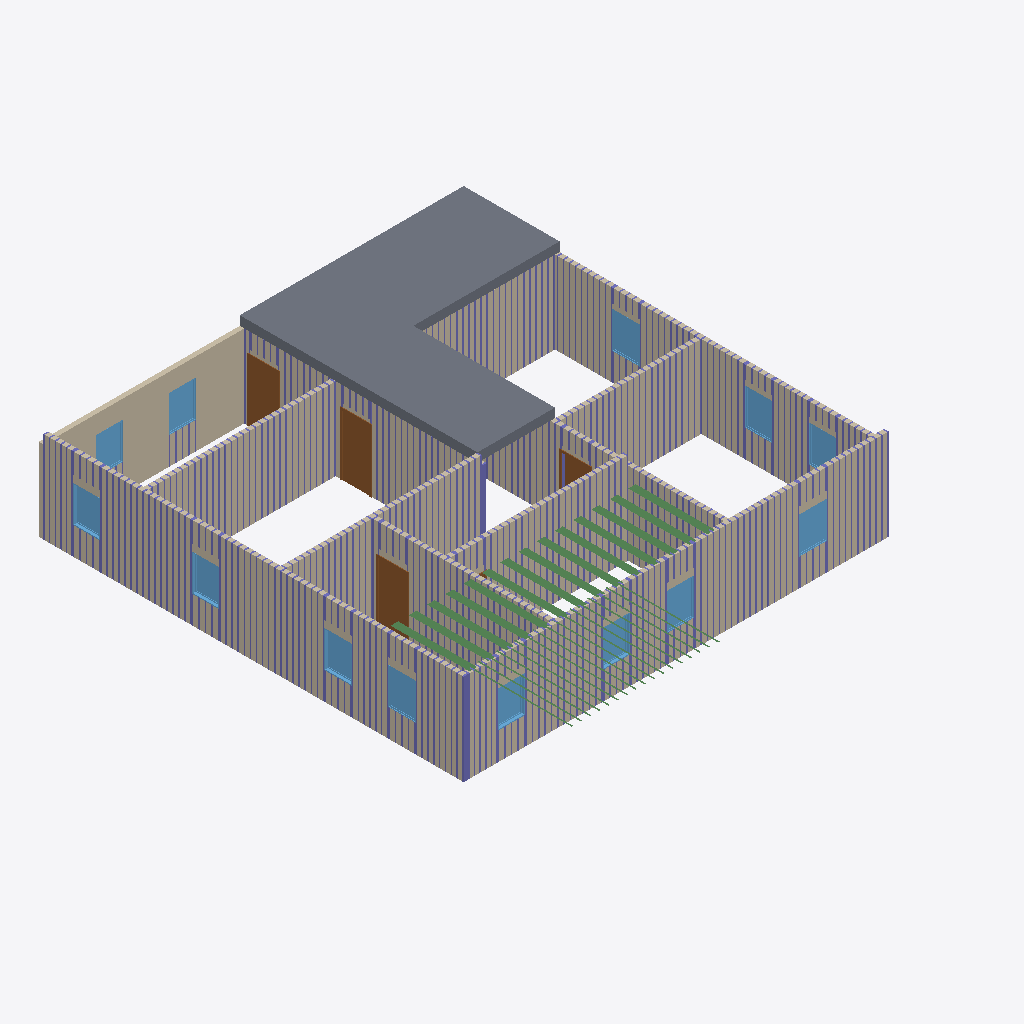
Isometric view of an IFC building model (IFC-SPF (STEP), schema IFC4, length unit foot), seen from the south-west, elements coloured by IFC class: 338 columns (violet), 31 beams (green), 13 windows (light blue), 12 walls (beige), 4 doors (brown), 2 slabs (grey).
Extent 14.2 m × 17.4 m × 3.0 m (x, y, z). Storeys (2): Level 1 at 0.00 m; Level 2 at 3.05 m. Elements (944): 876 IfcColumnStandardCase, 31 IfcBeamStandardCase, 15 IfcWindow, 12 IfcWall, 8 IfcDoor, 2 IfcSlab.

HEADER;
FILE_DESCRIPTION((''),'2;1');
FILE_NAME('','2018-06-18T14:49:44',(''),(''),'Xbim File Processor version 4.0.0.0','Xbim version 4.0.0.0','');
FILE_SCHEMA(('IFC4'));
ENDSEC;
DATA;
#115=IFCPROJECT('2wcrS3D7f1IOJ_bGyDhXqs',#42,'Project Number',$,$,'Project Name','Project Status',(#106),#101);
#2042=IFCSITE('2wcrS3D7f1IOJ_bGyDhXqq',#42,'Default',$,'',#2041,$,$,.ELEMENT.,$,$,$,$,$);
#130=IFCBUILDING('2wcrS3D7f1IOJ_bGyDhXqt',#42,'',$,$,#33,$,'',.ELEMENT.,$,$,$);
#143=IFCBUILDINGSTOREY('2wcrS3D7f1IOJ_bG$oKUBO',#42,'Level 1',$,$,#141,$,'Level 1',.ELEMENT.,0.0);
#149=IFCBUILDINGSTOREY('2wcrS3D7f1IOJ_bG$oKSGS',#42,'Level 2',$,$,#148,$,'Level 2',.ELEMENT.,9.99999999999844);
#353=IFCWALL('3_Sukep2PAyuAfpSk3qHL5',#42,'Basic Wall:Generic - 6":307748',$,'Basic Wall:Generic - 6":219',#331,#349,'307748',.NOTDEFINED.);
#395=IFCWALL('3_Sukep2PAyuAfpSk3qHL4',#42,'Basic Wall:Generic - 6":307749',$,'Basic Wall:Generic - 6":219',#373,#391,'307749',.NOTDEFINED.);
#1418=IFCSLAB('3_Sukep2PAyuAfpSk3qH06',#42,'Floor:Generic - 12":309095',$,'Floor:Generic - 12"',#1388,#1414,'309095',.FLOOR.);
#891=IFCSLAB('3_Sukep2PAyuAfpSk3qHC1',#42,'Floor:Generic - 12":308320',$,'Floor:Generic - 12"',#854,#887,'308320',.FLOOR.);
#456=IFCWALL('3_Sukep2PAyuAfpSk3qHL7',#42,'Basic Wall:Generic - 6":307750',$,'Basic Wall:Generic - 6":219',#413,#452,'307750',.NOTDEFINED.);
#247=IFCWALL('3_Sukep2PAyuAfpSk3qHL2',#42,'Basic Wall:Generic - 6":307747',$,'Basic Wall:Generic - 6":219',#171,#241,'307747',.NOTDEFINED.);
#496=IFCWALL('3_Sukep2PAyuAfpSk3qHLR',#42,'Basic Wall:Generic - 6":307770',$,'Basic Wall:Generic - 6":219',#474,#492,'307770',.NOTDEFINED.);
#576=IFCWALL('3_Sukep2PAyuAfpSk3qHKZ',#42,'Basic Wall:Generic - 6":307778',$,'Basic Wall:Generic - 6":219',#554,#572,'307778',.NOTDEFINED.);
#536=IFCWALL('3_Sukep2PAyuAfpSk3qHLV',#42,'Basic Wall:Generic - 6":307774',$,'Basic Wall:Generic - 6":219',#514,#532,'307774',.NOTDEFINED.);
#778=IFCWALL('3_Sukep2PAyuAfpSk3qHHZ',#42,'Basic Wall:Generic - 6":307970',$,'Basic Wall:Generic - 6":219',#756,#774,'307970',.NOTDEFINED.);
#637=IFCWALL('3_Sukep2PAyuAfpSk3qHKd',#42,'Basic Wall:Generic - 6":307782',$,'Basic Wall:Generic - 6":219',#594,#633,'307782',.NOTDEFINED.);
#738=IFCWALL('3_Sukep2PAyuAfpSk3qHKl',#42,'Basic Wall:Generic - 6":307790',$,'Basic Wall:Generic - 6":219',#716,#734,'307790',.NOTDEFINED.);
#698=IFCWALL('3_Sukep2PAyuAfpSk3qHKh',#42,'Basic Wall:Generic - 6":307786',$,'Basic Wall:Generic - 6":219',#655,#694,'307786',.NOTDEFINED.);
#835=IFCWALL('3_Sukep2PAyuAfpSk3qHDD',#42,'Basic Wall:Generic - 6":308268',$,'Basic Wall:Generic - 6":219',#796,#831,'308268',.NOTDEFINED.);
#1245=IFCDOOR('3_Sukep2PAyuAfpSk3qH6f',#42,'Single-Flush:36" x 80":308936',$,'36" x 80"',#2980,#1238,'308936',6.66666666666667,3.0,.DOOR.,.SINGLE_SWING_RIGHT.,$);
#1305=IFCDOOR('3_Sukep2PAyuAfpSk3qH1f',#42,'Single-Flush:36" x 80":309000',$,'36" x 80"',#3009,#1298,'309000',6.66666666666667,3.0,.DOOR.,.SINGLE_SWING_RIGHT.,$);
#1097=IFCDOOR('3_Sukep2PAyuAfpSk3qHBS',#42,'Single-Flush:36" x 80":308669',$,'36" x 80"',#2953,#1090,'308669',6.66666666666667,3.0,.DOOR.,.SINGLE_SWING_RIGHT.,$);
#1750=IFCWINDOW('3$Q2wRmTf5cvthbJnZJaa$',#42,'Fixed:36" x 48":309559',$,'36" x 48"',#2758,#1743,'309559',4.0,3.0,.WINDOW.,.NOTDEFINED.,$);
#2020=IFCWINDOW('3$Q2wRmTf5cvthbJnZJaed',#42,'Fixed:36" x 48":309807',$,'36" x 48"',#2592,#2013,'309807',4.0,3.0,.WINDOW.,.NOTDEFINED.,$);
#1870=IFCWINDOW('3$Q2wRmTf5cvthbJnZJacH',#42,'Fixed:36" x 48":309657',$,'36" x 48"',#2621,#1863,'309657',4.0,3.0,.WINDOW.,.NOTDEFINED.,$);
#1990=IFCWINDOW('3$Q2wRmTf5cvthbJnZJae5',#42,'Fixed:36" x 48":309773',$,'36" x 48"',#2565,#1983,'309773',4.0,3.0,.WINDOW.,.NOTDEFINED.,$);
#1597=IFCWINDOW('3$Q2wRmTf5cvthbJnZJaYH',#42,'Fixed:36" x 48":309401',$,'36" x 48"',#2428,#1590,'309401',4.0,3.0,.WINDOW.,.NOTDEFINED.,$);
#1720=IFCWINDOW('3$Q2wRmTf5cvthbJnZJaai',#42,'Fixed:36" x 48":309540',$,'36" x 48"',#2511,#1713,'309540',4.0,3.0,.WINDOW.,.NOTDEFINED.,$);
#1810=IFCWINDOW('3$Q2wRmTf5cvthbJnZJabU',#42,'Fixed:36" x 48":309590',$,'36" x 48"',#2785,#1803,'309590',4.0,3.0,.WINDOW.,.NOTDEFINED.,$);
#1780=IFCWINDOW('3$Q2wRmTf5cvthbJnZJab0',#42,'Fixed:36" x 48":309576',$,'36" x 48"',#2538,#1773,'309576',4.0,3.0,.WINDOW.,.NOTDEFINED.,$);
#1930=IFCWINDOW('3$Q2wRmTf5cvthbJnZJad2',#42,'Fixed:36" x 48":309706',$,'36" x 48"',#2675,#1923,'309706',4.0,3.0,.WINDOW.,.NOTDEFINED.,$);
#1960=IFCWINDOW('3$Q2wRmTf5cvthbJnZJadm',#42,'Fixed:36" x 48":309752',$,'36" x 48"',#2702,#1953,'309752',4.0,3.0,.WINDOW.,.NOTDEFINED.,$);
#1630=IFCWINDOW('3$Q2wRmTf5cvthbJnZJaZG',#42,'Fixed:36" x 48":309464',$,'36" x 48"',#2455,#1623,'309464',4.0,3.0,.WINDOW.,.NOTDEFINED.,$);
#1900=IFCWINDOW('3$Q2wRmTf5cvthbJnZJacc',#42,'Fixed:36" x 48":309678',$,'36" x 48"',#2648,#1893,'309678',4.0,3.0,.WINDOW.,.NOTDEFINED.,$);
#1840=IFCWINDOW('3$Q2wRmTf5cvthbJnZJabd',#42,'Fixed:36" x 48":309615',$,'36" x 48"',#2812,#1833,'309615',4.0,3.0,.WINDOW.,.NOTDEFINED.,$);
#23637=IFCBEAMSTANDARDCASE('1PFtgPa05DUwTyKS9gGuY4',#8624,$,$,'Slab-Joist',#23638,#23653,$,.JOIST.);
#23679=IFCBEAMSTANDARDCASE('18prFIYhXD5QxkfZJJiFRT',#8624,$,$,'Slab-Joist',#23680,#23695,$,.JOIST.);
#23448=IFCBEAMSTANDARDCASE('3Eb$LfeGbFQvrFojqNtg7b',#8624,$,$,'Slab-Joist',#23449,#23464,$,.JOIST.);
#23427=IFCBEAMSTANDARDCASE('1FSpeVOwrE19VSCuu2GSRH',#8624,$,$,'Slab-Joist',#23428,#23443,$,.JOIST.);
#23616=IFCBEAMSTANDARDCASE('2MbJkLhtT13fVWeNVxeRnU',#8624,$,$,'Slab-Joist',#23617,#23632,$,.JOIST.);
#23595=IFCBEAMSTANDARDCASE('3zwZr7A450CeS4Hq54LUa8',#8624,$,$,'Slab-Joist',#23596,#23611,$,.JOIST.);
#23406=IFCBEAMSTANDARDCASE('1D2zxV5lfC3R3CsGx8dzma',#8624,$,$,'Slab-Joist',#23407,#23422,$,.JOIST.);
#23469=IFCBEAMSTANDARDCASE('1kaz1gfBf8zuBux9$rSd3k',#8624,$,$,'Slab-Joist',#23470,#23485,$,.JOIST.);
#23532=IFCBEAMSTANDARDCASE('1pgvKRjknAbwJxiST15Ref',#8624,$,$,'Slab-Joist',#23533,#23548,$,.JOIST.);
#23574=IFCBEAMSTANDARDCASE('0h0TCbXRv7bBitpRu7x9VV',#8624,$,$,'Slab-Joist',#23575,#23590,$,.JOIST.);
#23658=IFCBEAMSTANDARDCASE('2jZI1t12PCTO_f3LlnqXnZ',#8624,$,$,'Slab-Joist',#23659,#23674,$,.JOIST.);
#23553=IFCBEAMSTANDARDCASE('2x6P$i0r548hcfY7OtcjN_',#8624,$,$,'Slab-Joist',#23554,#23569,$,.JOIST.);
#23511=IFCBEAMSTANDARDCASE('17IaPYbb56pvocQbr6V1Nm',#8624,$,$,'Slab-Joist',#23512,#23527,$,.JOIST.);
#23490=IFCBEAMSTANDARDCASE('3FEahDea1BuhTjajDjUb5c',#8624,$,$,'Slab-Joist',#23491,#23506,$,.JOIST.);
#1365=IFCDOOR('3_Sukep2PAyuAfpSk3qH0W',#42,'Single-Flush:36" x 80":309057',$,'36" x 80"',#2924,#1358,'309057',6.66666666666667,3.0,.DOOR.,.SINGLE_SWING_LEFT.,$);
#11274=IFCCOLUMNSTANDARDCASE('3Oszw8eyj8mgpgAucCN5SV',#8624,$,$,$,#11276,#11286,$,.COLUMN.);
#21610=IFCCOLUMNSTANDARDCASE('2z6RPcRHn4HA_zDD0xtEND',#8624,$,$,$,#21612,#21622,$,.COLUMN.);
#14100=IFCCOLUMNSTANDARDCASE('1Lf0ZB4mb44x7Ef4a$wv3e',#8624,$,$,$,#14102,#14112,$,.COLUMN.);
#11625=IFCCOLUMNSTANDARDCASE('12g2EyrBfA6BPiZ8eubzY5',#8624,$,$,$,#11627,#11637,$,.COLUMN.);
#11638=IFCCOLUMNSTANDARDCASE('3b6e61zWDEA8a96PS3_6wZ',#8624,$,$,$,#11640,#11650,$,.COLUMN.);
#11664=IFCCOLUMNSTANDARDCASE('1r__XJbyT7fx1qyuNttTx8',#8624,$,$,$,#11666,#11676,$,.COLUMN.);
#11742=IFCCOLUMNSTANDARDCASE('0w8LCijoH5ZeZimEaDPmel',#8624,$,$,$,#11744,#11754,$,.COLUMN.);
#11755=IFCCOLUMNSTANDARDCASE('0xBTW0W6D3gAPWt2bNRqPU',#8624,$,$,$,#11757,#11767,$,.COLUMN.);
#11807=IFCCOLUMNSTANDARDCASE('1E31CDgxL4xQ6mxRb1m9kR',#8624,$,$,$,#11809,#11819,$,.COLUMN.);
#11885=IFCCOLUMNSTANDARDCASE('23cNAnRfbAwwZMVJUHLc53',#8624,$,$,$,#11887,#11897,$,.COLUMN.);
#11898=IFCCOLUMNSTANDARDCASE('37$Wqt9Pb2MRB17cp0k$kg',#8624,$,$,$,#11900,#11910,$,.COLUMN.);
#13840=IFCCOLUMNSTANDARDCASE('0CHjyCwvX3FvcTKfS3XZe4',#8624,$,$,$,#13842,#13852,$,.COLUMN.);
#13866=IFCCOLUMNSTANDARDCASE('3GDxsiFZ58aALZKeiczFBQ',#8624,$,$,$,#13868,#13878,$,.COLUMN.);
#14113=IFCCOLUMNSTANDARDCASE('2ZGWUfXS55EQs9EURLOUSU',#8624,$,$,$,#14115,#14125,$,.COLUMN.);
#14126=IFCCOLUMNSTANDARDCASE('0bchrtKNf6gw8ejree3HPy',#8624,$,$,$,#14128,#14138,$,.COLUMN.);
#11287=IFCCOLUMNSTANDARDCASE('0_kKcoeBvBRR0vc1s_$Mvl',#8624,$,$,$,#11289,#11299,$,.COLUMN.);
#11339=IFCCOLUMNSTANDARDCASE('3wg5aitNn5A9yR$c7CwogB',#8624,$,$,$,#11341,#11351,$,.COLUMN.);
#11352=IFCCOLUMNSTANDARDCASE('03WN9DWCzBm9s8uwuhw3aY',#8624,$,$,$,#11354,#11364,$,.COLUMN.);
#11391=IFCCOLUMNSTANDARDCASE('1m1acCrgbDde_9Ow2Dabzg',#8624,$,$,$,#11393,#11403,$,.COLUMN.);
#11495=IFCCOLUMNSTANDARDCASE('2RwN9aIo97BOwXIr27L7rC',#8624,$,$,$,#11497,#11507,$,.COLUMN.);
#11508=IFCCOLUMNSTANDARDCASE('3tUNqEopXDbQypiSA7IetP',#8624,$,$,$,#11510,#11520,$,.COLUMN.);
#11521=IFCCOLUMNSTANDARDCASE('18pDE4Pr938epN33UqPHka',#8624,$,$,$,#11523,#11533,$,.COLUMN.);
#11599=IFCCOLUMNSTANDARDCASE('2kbChkhQ11dxChPtnc987r',#8624,$,$,$,#11601,#11611,$,.COLUMN.);
#11612=IFCCOLUMNSTANDARDCASE('2wFCEVOo51uvr63Z46X2vM',#8624,$,$,$,#11614,#11624,$,.COLUMN.);
#11651=IFCCOLUMNSTANDARDCASE('06GvWDBMv1cvlasN7Un6oF',#8624,$,$,$,#11653,#11663,$,.COLUMN.);
#11768=IFCCOLUMNSTANDARDCASE('39RLXY6XnDWuZbVlW_0njv',#8624,$,$,$,#11770,#11780,$,.COLUMN.);
#11781=IFCCOLUMNSTANDARDCASE('2Y3$OsOwb6$A7JiIsjDv$r',#8624,$,$,$,#11783,#11793,$,.COLUMN.);
#11820=IFCCOLUMNSTANDARDCASE('3OiP$Gjxz4lP5rPzbFb1AU',#8624,$,$,$,#11822,#11832,$,.COLUMN.);
#11833=IFCCOLUMNSTANDARDCASE('0gxAwbXML6fBIDPOkwGZib',#8624,$,$,$,#11835,#11845,$,.COLUMN.);
#11859=IFCCOLUMNSTANDARDCASE('0$1qYornn4EQEr$ZXkKO7$',#8624,$,$,$,#11861,#11871,$,.COLUMN.);
#11872=IFCCOLUMNSTANDARDCASE('071OlGsUT7QgU3_7yW0jFr',#8624,$,$,$,#11874,#11884,$,.COLUMN.);
#11911=IFCCOLUMNSTANDARDCASE('0Carj86YTD8v3xPdOk_PSP',#8624,$,$,$,#11913,#11923,$,.COLUMN.);
#11924=IFCCOLUMNSTANDARDCASE('0ZIoBZX$D8QAOC7HMVrdC4',#8624,$,$,$,#11926,#11936,$,.COLUMN.);
#11937=IFCCOLUMNSTANDARDCASE('0nrHDImqj028Wt5_2T_sDS',#8624,$,$,$,#11939,#11949,$,.COLUMN.);
#11950=IFCCOLUMNSTANDARDCASE('3QnbnnyJzBnwJvE4h_aBx7',#8624,$,$,$,#11952,#11962,$,.COLUMN.);
#11976=IFCCOLUMNSTANDARDCASE('1ow$NMElz7wRXIAMHZWGz$',#8624,$,$,$,#11978,#11988,$,.COLUMN.);
#13827=IFCCOLUMNSTANDARDCASE('2WliSaVn13nhunWEPBFEO8',#8624,$,$,$,#13829,#13839,$,.COLUMN.);
#13853=IFCCOLUMNSTANDARDCASE('2bP6dz_85EUOaftPeH1qbr',#8624,$,$,$,#13855,#13865,$,.COLUMN.);
#13879=IFCCOLUMNSTANDARDCASE('3Io0slsdLAORgYeKydksZR',#8624,$,$,$,#13881,#13891,$,.COLUMN.);
#14022=IFCCOLUMNSTANDARDCASE('3rUpejSy97ROeMhYsEvovj',#8624,$,$,$,#14024,#14034,$,.COLUMN.);
#14139=IFCCOLUMNSTANDARDCASE('2TABlefrbAdOf7e8hgYDfz',#8624,$,$,$,#14141,#14151,$,.COLUMN.);
#14152=IFCCOLUMNSTANDARDCASE('2V5hIktYvC2O5sYUj2Crcy',#8624,$,$,$,#14154,#14164,$,.COLUMN.);
#11365=IFCCOLUMNSTANDARDCASE('2yZ_$TZzX8z8afwr7v60LO',#8624,$,$,$,#11367,#11377,$,.COLUMN.);
#11417=IFCCOLUMNSTANDARDCASE('18il$QkGL9ku_i05ei2vvh',#8624,$,$,$,#11419,#11429,$,.COLUMN.);
#11456=IFCCOLUMNSTANDARDCASE('1k9u1_M9z7ghtc8P_6SGNN',#8624,$,$,$,#11458,#11468,$,.COLUMN.);
#11794=IFCCOLUMNSTANDARDCASE('3mGPgDVLT0bAEYC$zfDyQl',#8624,$,$,$,#11796,#11806,$,.COLUMN.);
#11846=IFCCOLUMNSTANDARDCASE('1BfXt7gff6RAW4Iff0nj5m',#8624,$,$,$,#11848,#11858,$,.COLUMN.);
#11963=IFCCOLUMNSTANDARDCASE('1oo9fAMAXDihJtJqCTDhLi',#8624,$,$,$,#11965,#11975,$,.COLUMN.);
#11989=IFCCOLUMNSTANDARDCASE('3vU0_FZw92CR8nXfrF$wab',#8624,$,$,$,#11991,#12001,$,.COLUMN.);
#13814=IFCCOLUMNSTANDARDCASE('2plb2iY8bEAOom4KRqDYb$',#8624,$,$,$,#13816,#13826,$,.COLUMN.);
#14165=IFCCOLUMNSTANDARDCASE('2jVTUtpjr1rQukglVqP9iZ',#8624,$,$,$,#14167,#14177,$,.COLUMN.);
#13996=IFCCOLUMNSTANDARDCASE('2png9N6Kn9QAwbcjtoS11a',#8624,$,$,$,#13998,#14008,$,.COLUMN.);
#14243=IFCCOLUMNSTANDARDCASE('2QvVzerxn0eBrLVFfeWg1p',#8624,$,$,$,#14245,#14255,$,.COLUMN.);
#13983=IFCCOLUMNSTANDARDCASE('1orUS0wd99YwtS5e$xcqvI',#8624,$,$,$,#13985,#13995,$,.COLUMN.);
#14256=IFCCOLUMNSTANDARDCASE('0_JZUyc2HFG8nv8GPvqRYq',#8624,$,$,$,#14258,#14268,$,.COLUMN.);
#13957=IFCCOLUMNSTANDARDCASE('0vLbJHDKDBQ8jrcfy3B_$8',#8624,$,$,$,#13959,#13969,$,.COLUMN.);
#21950=IFCCOLUMNSTANDARDCASE('1SdNqHz_LFqh52PdBPceCh',#8624,$,$,$,#21952,#21962,$,.COLUMN.);
#18964=IFCCOLUMNSTANDARDCASE('0NHViIHs1CE8HCO599qKWp',#8624,$,$,$,#18966,#18976,$,.COLUMN.);
#14269=IFCCOLUMNSTANDARDCASE('1Nqq7cHK140wq7s7JMFDgS',#8624,$,$,$,#14271,#14281,$,.COLUMN.);
#16965=IFCCOLUMNSTANDARDCASE('2JRdTsEYH71w2xfVBNIFhb',#8624,$,$,$,#16967,#16977,$,.COLUMN.);
#18951=IFCCOLUMNSTANDARDCASE('0q_6FI$3bFegvwULe8QrAE',#8624,$,$,$,#18953,#18963,$,.COLUMN.);
#19042=IFCCOLUMNSTANDARDCASE('0b5Ch8Oq5BDxACwNzdkRP1',#8624,$,$,$,#19044,#19054,$,.COLUMN.);
#19055=IFCCOLUMNSTANDARDCASE('3jT6oqUEH4le4G2MRgjTUC',#8624,$,$,$,#19057,#19067,$,.COLUMN.);
#14516=IFCCOLUMNSTANDARDCASE('0EHbmX6dfCQR5h_pFW7po3',#8624,$,$,$,#14518,#14528,$,.COLUMN.);
#16952=IFCCOLUMNSTANDARDCASE('1eyMkPmev83eoElBC4Mwb2',#8624,$,$,$,#16954,#16964,$,.COLUMN.);
#18925=IFCCOLUMNSTANDARDCASE('1g8Y1O7AL4duXsdf3kxcF4',#8624,$,$,$,#18927,#18937,$,.COLUMN.);
#18938=IFCCOLUMNSTANDARDCASE('1oPIuIEHT6evD3v_bSdCzJ',#8624,$,$,$,#18940,#18950,$,.COLUMN.);
#19068=IFCCOLUMNSTANDARDCASE('1ftHvSH1XDgBCcmQJCJk4X',#8624,$,$,$,#19070,#19080,$,.COLUMN.);
#22584=IFCCOLUMNSTANDARDCASE('2cVBMSOyn9iB9fORRHLZIh',#8624,$,$,$,#22586,#22596,$,.COLUMN.);
#22597=IFCCOLUMNSTANDARDCASE('0ijsbwORL6sOKawzCbznOf',#8624,$,$,$,#22599,#22609,$,.COLUMN.);
#22610=IFCCOLUMNSTANDARDCASE('3cev7KFYT62v1sFEw2aSM$',#8624,$,$,$,#22612,#22622,$,.COLUMN.);
#22623=IFCCOLUMNSTANDARDCASE('2RUXnizCP9PQHwfm5q$YMB',#8624,$,$,$,#22625,#22635,$,.COLUMN.);
#22649=IFCCOLUMNSTANDARDCASE('16wt$Va6P6ovTIIuCmrgEb',#8624,$,$,$,#22651,#22661,$,.COLUMN.);
#16939=IFCCOLUMNSTANDARDCASE('31oHiCEBfA3OiSA1ikNiwx',#8624,$,$,$,#16941,#16951,$,.COLUMN.);
#18912=IFCCOLUMNSTANDARDCASE('2kwFqrGvX6KOEE6cYoZVwX',#8624,$,$,$,#18914,#18924,$,.COLUMN.);
#22636=IFCCOLUMNSTANDARDCASE('33I7uTttTD6flw8dh162uf',#8624,$,$,$,#22638,#22648,$,.COLUMN.);
#14477=IFCCOLUMNSTANDARDCASE('2elb7vuRn5VOyJ8CoNF_70',#8624,$,$,$,#14479,#14489,$,.COLUMN.);
#14490=IFCCOLUMNSTANDARDCASE('3nJl0NfSv5ZuDErBZo$iE4',#8624,$,$,$,#14492,#14502,$,.COLUMN.);
#14321=IFCCOLUMNSTANDARDCASE('2A81OI$GfEuuv2byT6cGwd',#8624,$,$,$,#14323,#14333,$,.COLUMN.);
#21350=IFCCOLUMNSTANDARDCASE('1fFWoxM4P4b9ZueQlCPZ5d',#8624,$,$,$,#21352,#21362,$,.COLUMN.);
#21389=IFCCOLUMNSTANDARDCASE('1HTd2aFLr8Jv_4Vf_j0$uP',#8624,$,$,$,#21391,#21401,$,.COLUMN.);
#21402=IFCCOLUMNSTANDARDCASE('1ix2IqNW5EDfzLApqBYi8X',#8624,$,$,$,#21404,#21414,$,.COLUMN.);
#22971=IFCCOLUMNSTANDARDCASE('01bAPqZyD0pRF$A7hzMjh1',#8624,$,$,$,#22973,#22983,$,.COLUMN.);
#22997=IFCCOLUMNSTANDARDCASE('3vnYjCqMTAoP7b_bB49vRO',#8624,$,$,$,#22999,#23009,$,.COLUMN.);
#22984=IFCCOLUMNSTANDARDCASE('1vq2jLWUbB3RaXEes8JhRO',#8624,$,$,$,#22986,#22996,$,.COLUMN.);
#23010=IFCCOLUMNSTANDARDCASE('06_a6q29j0NOEVGgwLqvmN',#8624,$,$,$,#23012,#23022,$,.COLUMN.);
#23023=IFCCOLUMNSTANDARDCASE('1nNO5XIif4U8aIOm0ZzoVj',#8624,$,$,$,#23025,#23035,$,.COLUMN.);
#23036=IFCCOLUMNSTANDARDCASE('0e8WjVx5P7KRHrfXJZFUP9',#8624,$,$,$,#23038,#23048,$,.COLUMN.);
#14334=IFCCOLUMNSTANDARDCASE('1sAKaBVqD9cBUDO1BDTfro',#8624,$,$,$,#14336,#14346,$,.COLUMN.);
#14347=IFCCOLUMNSTANDARDCASE('2Aqvv6G593E8gNLcT9FxcH',#8624,$,$,$,#14349,#14359,$,.COLUMN.);
#18834=IFCCOLUMNSTANDARDCASE('28S$nyK0zADBzW6h91xjA3',#8624,$,$,$,#18836,#18846,$,.COLUMN.);
#14399=IFCCOLUMNSTANDARDCASE('3bZtz28XX3CuYDzqoXbr6I',#8624,$,$,$,#14401,#14411,$,.COLUMN.);
#14438=IFCCOLUMNSTANDARDCASE('0Dw$cCspv42OMKknCeTLI3',#8624,$,$,$,#14440,#14450,$,.COLUMN.);
#14360=IFCCOLUMNSTANDARDCASE('3rpPrfRUjBZwrQ$oa_bS7C',#8624,$,$,$,#14362,#14372,$,.COLUMN.);
#14373=IFCCOLUMNSTANDARDCASE('1Kak16GE50zOYsBgqULfbH',#8624,$,$,$,#14375,#14385,$,.COLUMN.);
#14412=IFCCOLUMNSTANDARDCASE('35bzLTmh925AkYzdWk5yZC',#8624,$,$,$,#14414,#14424,$,.COLUMN.);
#21415=IFCCOLUMNSTANDARDCASE('1x8JvDpSz9VxvccpAwB6s5',#8624,$,$,$,#21417,#21427,$,.COLUMN.);
#23112=IFCBEAMSTANDARDCASE('2l7ZTPK8z3kBcVLTBxdskJ',#8624,$,$,'Slab-Joist',#23113,#23128,$,.JOIST.);
#23154=IFCBEAMSTANDARDCASE('00X8FTAY1CxhjfK1S3WltK',#8624,$,$,'Slab-Joist',#23155,#23170,$,.JOIST.);
#23301=IFCBEAMSTANDARDCASE('3PkftftaD8HAl1FCDRzhJT',#8624,$,$,'Slab-Joist',#23302,#23317,$,.JOIST.);
#14451=IFCCOLUMNSTANDARDCASE('1vArlkCmr4gxgu5LHrodlQ',#8624,$,$,$,#14453,#14463,$,.COLUMN.);
#23070=IFCBEAMSTANDARDCASE('1xAcoaY8zEvvFsMbrDQwOg',#8624,$,$,'Slab-Joist',#23071,#23086,$,.JOIST.);
#23217=IFCBEAMSTANDARDCASE('0tIDLt0dPDyB32vXk3azUI',#8624,$,$,'Slab-Joist',#23218,#23233,$,.JOIST.);
#23259=IFCBEAMSTANDARDCASE('3SnNQK_b1F4Bt54ckGE_Uy',#8624,$,$,'Slab-Joist',#23260,#23275,$,.JOIST.);
#23322=IFCBEAMSTANDARDCASE('1Xdrk0BB1E5QkTmjN$OyAI',#8624,$,$,'Slab-Joist',#23323,#23338,$,.JOIST.);
#23364=IFCBEAMSTANDARDCASE('2zWBmFYU95thQJ0t48R5xh',#8624,$,$,'Slab-Joist',#23365,#23380,$,.JOIST.);
#23385=IFCBEAMSTANDARDCASE('2OUD3qmcL8HRgnIQFf1QWi',#8624,$,$,'Slab-Joist',#23386,#23401,$,.JOIST.);
#23280=IFCBEAMSTANDARDCASE('0BWf1OUKHCPwTWVCwEfud2',#8624,$,$,'Slab-Joist',#23281,#23296,$,.JOIST.);
#17017=IFCCOLUMNSTANDARDCASE('0SobOT3RzAXw4rNHQkAm9G',#8624,$,$,$,#17019,#17029,$,.COLUMN.);
#23175=IFCBEAMSTANDARDCASE('2T70pqu7T3mQqumOEMsZXF',#8624,$,$,'Slab-Joist',#23176,#23191,$,.JOIST.);
#23049=IFCBEAMSTANDARDCASE('2y1l64THvFVQOIDbnOaghy',#8624,$,$,'Slab-Joist',#23050,#23065,$,.JOIST.);
#23196=IFCBEAMSTANDARDCASE('1tKB20fW931enmpti2oXsL',#8624,$,$,'Slab-Joist',#23197,#23212,$,.JOIST.);
#22015=IFCCOLUMNSTANDARDCASE('3xHDdvrPn8p92DgbU9ydsj',#8624,$,$,$,#22017,#22027,$,.COLUMN.);
#23343=IFCBEAMSTANDARDCASE('1oAW9HdMX1oefBnCxF2vL5',#8624,$,$,'Slab-Joist',#23344,#23359,$,.JOIST.);
#23091=IFCBEAMSTANDARDCASE('29Fi7ip$j8CuSpORcqnnJv',#8624,$,$,'Slab-Joist',#23092,#23107,$,.JOIST.);
#23133=IFCBEAMSTANDARDCASE('1wc$Mzgeb8PBysaPmy0SBo',#8624,$,$,'Slab-Joist',#23134,#23149,$,.JOIST.);
#23238=IFCBEAMSTANDARDCASE('3pfzkrFeb5YAXFdJV9fBz0',#8624,$,$,'Slab-Joist',#23239,#23254,$,.JOIST.);
#18821=IFCCOLUMNSTANDARDCASE('0X6uybjX18F9y4wJvSqPSr',#8624,$,$,$,#18823,#18833,$,.COLUMN.);
#19769=IFCCOLUMNSTANDARDCASE('0vmDowCDX3shGBi3xZ5ayS',#8624,$,$,$,#19771,#19781,$,.COLUMN.);
#19847=IFCCOLUMNSTANDARDCASE('04o0YBLcb8mfDUOdW2dUu4',#8624,$,$,$,#19849,#19859,$,.COLUMN.);
#19886=IFCCOLUMNSTANDARDCASE('0gKG4DK1jACvbwF33tgmZN',#8624,$,$,$,#19888,#19898,$,.COLUMN.);
#17030=IFCCOLUMNSTANDARDCASE('01G2fxh75BWxtTqE1ckA62',#8624,$,$,$,#17032,#17042,$,.COLUMN.);
#19481=IFCCOLUMNSTANDARDCASE('3CZ3mtwQXF4BnqaEkfFSZe',#8624,$,$,$,#19483,#19493,$,.COLUMN.);
#19494=IFCCOLUMNSTANDARDCASE('21tA52jaXCXxA7Sh1piSGZ',#8624,$,$,$,#19496,#19506,$,.COLUMN.);
#19507=IFCCOLUMNSTANDARDCASE('0kx$PsInLEUuA2dp2Ss5iR',#8624,$,$,$,#19509,#19519,$,.COLUMN.);
#19520=IFCCOLUMNSTANDARDCASE('1NNBVaSUT1HuHRR5MkLzii',#8624,$,$,$,#19522,#19532,$,.COLUMN.);
#19260=IFCCOLUMNSTANDARDCASE('2pqJIS_sPBnhgf_8Tme_hu',#8624,$,$,$,#19262,#19272,$,.COLUMN.);
#19533=IFCCOLUMNSTANDARDCASE('3rZZKsbgLCN9gRhPqX5zsF',#8624,$,$,$,#19535,#19545,$,.COLUMN.);
#22028=IFCCOLUMNSTANDARDCASE('3q5Y3icAjDzgQdKHD$_j8l',#8624,$,$,$,#22030,#22040,$,.COLUMN.);
#19782=IFCCOLUMNSTANDARDCASE('2S1rWgMlv8ORKn4zEEBTSC',#8624,$,$,$,#19784,#19794,$,.COLUMN.);
#18808=IFCCOLUMNSTANDARDCASE('1y8e_$RrD7yvqEq7BO8zXM',#8624,$,$,$,#18810,#18820,$,.COLUMN.);
#19821=IFCCOLUMNSTANDARDCASE('2Q5vFvxwD4LAFTNI1f5dwI',#8624,$,$,$,#19823,#19833,$,.COLUMN.);
#19899=IFCCOLUMNSTANDARDCASE('2voGgcIJzDSOub1m2r3et6',#8624,$,$,$,#19901,#19911,$,.COLUMN.);
#19912=IFCCOLUMNSTANDARDCASE('0Hf$$AuU10nBua6WXBk4cP',#8624,$,$,$,#19914,#19924,$,.COLUMN.);
#19834=IFCCOLUMNSTANDARDCASE('13OCjNH_D4_BjRWAL9ibKw',#8624,$,$,$,#19836,#19846,$,.COLUMN.);
#22041=IFCCOLUMNSTANDARDCASE('0T3QebFMnF$hLlJ0UnmoRO',#8624,$,$,$,#22043,#22053,$,.COLUMN.);
#19756=IFCCOLUMNSTANDARDCASE('23hD7WG0n9XfMGLPnOCbiV',#8624,$,$,$,#19758,#19768,$,.COLUMN.);
#20875=IFCCOLUMNSTANDARDCASE('0z5cVyWabF$uXCib7Baggb',#8624,$,$,$,#20877,#20887,$,.COLUMN.);
#17043=IFCCOLUMNSTANDARDCASE('2jn5zcUHD5QeUQeQQKtd3G',#8624,$,$,$,#17045,#17055,$,.COLUMN.);
#19247=IFCCOLUMNSTANDARDCASE('0Q6eApcZz4Oepf4wifVceD',#8624,$,$,$,#19249,#19259,$,.COLUMN.);
#22893=IFCCOLUMNSTANDARDCASE('3VkRvh_oLBkh$0kEe8HRTJ',#8624,$,$,$,#22895,#22905,$,.COLUMN.);
#20849=IFCCOLUMNSTANDARDCASE('2q4YBeFrj2kfQgkwIKRJld',#8624,$,$,$,#20851,#20861,$,.COLUMN.);
#20862=IFCCOLUMNSTANDARDCASE('2l9ZORe3HBIeQ8QWE0lOWD',#8624,$,$,$,#20864,#20874,$,.COLUMN.);
#18795=IFCCOLUMNSTANDARDCASE('3Uv9GKo8zEBfDX$rl8CB4z',#8624,$,$,$,#18797,#18807,$,.COLUMN.);
#20810=IFCCOLUMNSTANDARDCASE('2oj09RTMb0ee3infzFIsjJ',#8624,$,$,$,#20812,#20822,$,.COLUMN.);
#22080=IFCCOLUMNSTANDARDCASE('3CtdvMD3XFZgKc6J3KF6ZD',#8624,$,$,$,#22082,#22092,$,.COLUMN.);
#22093=IFCCOLUMNSTANDARDCASE('0fUGCQh0rBhOxgZHoiuRUs',#8624,$,$,$,#22095,#22105,$,.COLUMN.);
#19234=IFCCOLUMNSTANDARDCASE('3wsJqyM0P9zA4QNoidmRUo',#8624,$,$,$,#19236,#19246,$,.COLUMN.);
#22506=IFCCOLUMNSTANDARDCASE('2K0UYKCu91VxyMv3R0NirR',#8624,$,$,$,#22508,#22518,$,.COLUMN.);
#22880=IFCCOLUMNSTANDARDCASE('0FjTOdN5f8heh_FSCSaf9U',#8624,$,$,$,#22882,#22892,$,.COLUMN.);
#19704=IFCCOLUMNSTANDARDCASE('09_Uy1zAnEqfAphNn5VS74',#8624,$,$,$,#19706,#19716,$,.COLUMN.);
#18782=IFCCOLUMNSTANDARDCASE('14KJy1ZyLC8g6MUgHdICqM',#8624,$,$,$,#18784,#18794,$,.COLUMN.);
#20797=IFCCOLUMNSTANDARDCASE('0xLcq1lMD0WO1EYGo2sCSR',#8624,$,$,$,#20799,#20809,$,.COLUMN.);
#19691=IFCCOLUMNSTANDARDCASE('2cLw4jiPfAPRV2R7uWbubs',#8624,$,$,$,#19693,#19703,$,.COLUMN.);
#19221=IFCCOLUMNSTANDARDCASE('1JEm1YQETBhOKg14TwvYbg',#8624,$,$,$,#19223,#19233,$,.COLUMN.);
#22493=IFCCOLUMNSTANDARDCASE('3tY0ON$7b6JPiuFxJ4uIIJ',#8624,$,$,$,#22495,#22505,$,.COLUMN.);
#22867=IFCCOLUMNSTANDARDCASE('22Tj7Phf5E3x5Xvm_Ke5Pw',#8624,$,$,$,#22869,#22879,$,.COLUMN.);
#22106=IFCCOLUMNSTANDARDCASE('1Jb5L8tYP7Ohpn0rq1OOTE',#8624,$,$,$,#22108,#22118,$,.COLUMN.);
#20290=IFCCOLUMNSTANDARDCASE('15N$HuelzEygN1MEpQSQi6',#8624,$,$,$,#20292,#20302,$,.COLUMN.);
#18769=IFCCOLUMNSTANDARDCASE('2W1a6A92r0T8WsEYGC6zjS',#8624,$,$,$,#18771,#18781,$,.COLUMN.);
#11378=IFCCOLUMNSTANDARDCASE('3m83uBMzb7$90Hq0qpUesD',#8624,$,$,$,#11380,#11390,$,.COLUMN.);
#11729=IFCCOLUMNSTANDARDCASE('0l$TPM8XH6Hucaxq6XhobS',#8624,$,$,$,#11731,#11741,$,.COLUMN.);
#13905=IFCCOLUMNSTANDARDCASE('213ZkxX$93EBjJpa8uVyUf',#8624,$,$,$,#13907,#13917,$,.COLUMN.);
#13931=IFCCOLUMNSTANDARDCASE('2MWzFGhHH6gQAus$ebUksx',#8624,$,$,$,#13933,#13943,$,.COLUMN.);
#14087=IFCCOLUMNSTANDARDCASE('3za1GKDbbBkwyuRObCk7nf',#8624,$,$,$,#14089,#14099,$,.COLUMN.);
#20784=IFCCOLUMNSTANDARDCASE('3p5XDt9vHEUBz_T6LBXDRf',#8624,$,$,$,#20786,#20796,$,.COLUMN.);
#11326=IFCCOLUMNSTANDARDCASE('2pScfRUxz0HeYdK7TsCUVF',#8624,$,$,$,#11328,#11338,$,.COLUMN.);
#11404=IFCCOLUMNSTANDARDCASE('0TWbimwOL1NOuKVi51lBzJ',#8624,$,$,$,#11406,#11416,$,.COLUMN.);
#11430=IFCCOLUMNSTANDARDCASE('0at4OTSBn2wwR78EEDpMfT',#8624,$,$,$,#11432,#11442,$,.COLUMN.);
#11482=IFCCOLUMNSTANDARDCASE('0Od3rxj1z3PgHbDcKIsUS1',#8624,$,$,$,#11484,#11494,$,.COLUMN.);
#11573=IFCCOLUMNSTANDARDCASE('3bRRGLZVz3xAp59Jyk42wJ',#8624,$,$,$,#11575,#11585,$,.COLUMN.);
#11677=IFCCOLUMNSTANDARDCASE('01CeEErqPFPuBoDUpU_Mpp',#8624,$,$,$,#11679,#11689,$,.COLUMN.);
#11703=IFCCOLUMNSTANDARDCASE('044q7h8cv6_B0P0YD7Wnp1',#8624,$,$,$,#11705,#11715,$,.COLUMN.);
#11716=IFCCOLUMNSTANDARDCASE('227xmDNdT728hT9eox7Vf6',#8624,$,$,$,#11718,#11728,$,.COLUMN.);
#14035=IFCCOLUMNSTANDARDCASE('3_WXW7SYP6KRx7vv1H7htY',#8624,$,$,$,#14037,#14047,$,.COLUMN.);
#14061=IFCCOLUMNSTANDARDCASE('19muBVxiH8W86x0OTqVp7M',#8624,$,$,$,#14063,#14073,$,.COLUMN.);
#14074=IFCCOLUMNSTANDARDCASE('2a1Wz5ghT9iBJHvqVmHsUK',#8624,$,$,$,#14076,#14086,$,.COLUMN.);
#14178=IFCCOLUMNSTANDARDCASE('1U5CbOkfTAHAaXasCIRSdU',#8624,$,$,$,#14180,#14190,$,.COLUMN.);
#14191=IFCCOLUMNSTANDARDCASE('2deFiSlIj6ZR0scNtjzhHm',#8624,$,$,$,#14193,#14203,$,.COLUMN.);
#14204=IFCCOLUMNSTANDARDCASE('3a0XP_OPn2vQXZedXzF5vw',#8624,$,$,$,#14206,#14216,$,.COLUMN.);
#14217=IFCCOLUMNSTANDARDCASE('2A5dcLZP5BYwGFeoNY75Ap',#8624,$,$,$,#14219,#14229,$,.COLUMN.);
#11300=IFCCOLUMNSTANDARDCASE('1fShSCgVT3PxXxUnphTOud',#8624,$,$,$,#11302,#11312,$,.COLUMN.);
#11313=IFCCOLUMNSTANDARDCASE('0VqlyMykb9_OgaPe$LM5mc',#8624,$,$,$,#11315,#11325,$,.COLUMN.);
#11443=IFCCOLUMNSTANDARDCASE('3xYzbU3_n0A89B4I$u0u1I',#8624,$,$,$,#11445,#11455,$,.COLUMN.);
#11469=IFCCOLUMNSTANDARDCASE('1MBfGXg3L5mAv5P5ck1_3r',#8624,$,$,$,#11471,#11481,$,.COLUMN.);
#11547=IFCCOLUMNSTANDARDCASE('2kBU3iTKb2lRa84iRWDleS',#8624,$,$,$,#11549,#11559,$,.COLUMN.);
#11560=IFCCOLUMNSTANDARDCASE('26_St9CgjBUxN93lzRFsYe',#8624,$,$,$,#11562,#11572,$,.COLUMN.);
#11586=IFCCOLUMNSTANDARDCASE('222xT0KUT5GOsGVDHpj28y',#8624,$,$,$,#11588,#11598,$,.COLUMN.);
#11690=IFCCOLUMNSTANDARDCASE('1ZiNqljmDEMRNMzpVtoxc_',#8624,$,$,$,#11692,#11702,$,.COLUMN.);
#13892=IFCCOLUMNSTANDARDCASE('1tPiQnnen31R6GPtiKEQUF',#8624,$,$,$,#13894,#13904,$,.COLUMN.);
#13918=IFCCOLUMNSTANDARDCASE('337vrd8TH7lh6dX0giIw2_',#8624,$,$,$,#13920,#13930,$,.COLUMN.);
#13944=IFCCOLUMNSTANDARDCASE('0Q$Hqke6PEOucvg5XDarFA',#8624,$,$,$,#13946,#13956,$,.COLUMN.);
#14009=IFCCOLUMNSTANDARDCASE('2esgnOfbL0zxvmRBxCQK3W',#8624,$,$,$,#14011,#14021,$,.COLUMN.);
#14048=IFCCOLUMNSTANDARDCASE('1WYvf7cKDEi8bLsRUvXLwZ',#8624,$,$,$,#14050,#14060,$,.COLUMN.);
#14230=IFCCOLUMNSTANDARDCASE('1p4oy6yVbDgwEs9d0yTNss',#8624,$,$,$,#14232,#14242,$,.COLUMN.);
#11534=IFCCOLUMNSTANDARDCASE('1Yu3F2fyb8Jwab_GMBkwIj',#8624,$,$,$,#11536,#11546,$,.COLUMN.);
#21480=IFCCOLUMNSTANDARDCASE('3yqSsrvtL7PRglnZJ$xhK1',#8624,$,$,$,#21482,#21492,$,.COLUMN.);
#13970=IFCCOLUMNSTANDARDCASE('0fwydPmkP1NeYzaGzMJv9a',#8624,$,$,$,#13972,#13982,$,.COLUMN.);
#22480=IFCCOLUMNSTANDARDCASE('007AzWVTP4bhMc7nEqh2wp',#8624,$,$,$,#22482,#22492,$,.COLUMN.);
#19208=IFCCOLUMNSTANDARDCASE('1mzjQmnC12NQenPnhSaJI$',#8624,$,$,$,#19210,#19220,$,.COLUMN.);
#19299=IFCCOLUMNSTANDARDCASE('2hfkZc9wbAaAYL6o7RcDsB',#8624,$,$,$,#19301,#19311,$,.COLUMN.);
#19403=IFCCOLUMNSTANDARDCASE('1iOqDfuhn7ERZCJ5adhaA2',#8624,$,$,$,#19405,#19415,$,.COLUMN.);
#20303=IFCCOLUMNSTANDARDCASE('3SQGLCBSTAKPADVpPhOMcH',#8624,$,$,$,#20305,#20315,$,.COLUMN.);
#20316=IFCCOLUMNSTANDARDCASE('0OMtvip3LBZgJI$8X_O$$C',#8624,$,$,$,#20318,#20328,$,.COLUMN.);
#22854=IFCCOLUMNSTANDARDCASE('2Rt4OLEvL6qPgcrhyL1CbZ',#8624,$,$,$,#22856,#22866,$,.COLUMN.);
#21636=IFCCOLUMNSTANDARDCASE('0eZea7fOP82uNiqByLg$YT',#8624,$,$,$,#21638,#21648,$,.COLUMN.);
#18860=IFCCOLUMNSTANDARDCASE('1wsB$wx7541uEx$h6tzl29',#8624,$,$,$,#18862,#18872,$,.COLUMN.);
#16601=IFCCOLUMNSTANDARDCASE('2EAgrd4nb7qQKoCFFfdDMr',#8624,$,$,$,#16603,#16613,$,.COLUMN.);
#16653=IFCCOLUMNSTANDARDCASE('1miXevYdr8cBo68hWHZJUz',#8624,$,$,$,#16655,#16665,$,.COLUMN.);
#16978=IFCCOLUMNSTANDARDCASE('0of7KLJWrCDxveIs8IkP2n',#8624,$,$,$,#16980,#16990,$,.COLUMN.);
#18847=IFCCOLUMNSTANDARDCASE('0fbT1$91H8WRX067zPLb2J',#8624,$,$,$,#18849,#18859,$,.COLUMN.);
#18873=IFCCOLUMNSTANDARDCASE('0UE7tvUHTFiQLPC1n_tQ_e',#8624,$,$,$,#18875,#18885,$,.COLUMN.);
#18977=IFCCOLUMNSTANDARDCASE('0xFDUu_9b6_RGBfhciVjs4',#8624,$,$,$,#18979,#18989,$,.COLUMN.);
#18990=IFCCOLUMNSTANDARDCASE('1Qp5euB0TB6uce4klUQ2on',#8624,$,$,$,#18992,#19002,$,.COLUMN.);
#22675=IFCCOLUMNSTANDARDCASE('2WGCoi6691ewN6Lf0ZVZoF',#8624,$,$,$,#22677,#22687,$,.COLUMN.);
#14282=IFCCOLUMNSTANDARDCASE('0dFCUNhCfB$wo6HkXAwC4B',#8624,$,$,$,#14284,#14294,$,.COLUMN.);
#16614=IFCCOLUMNSTANDARDCASE('26hWp7eDH6VwXZPJEcS4Q3',#8624,$,$,$,#16616,#16626,$,.COLUMN.);
#16640=IFCCOLUMNSTANDARDCASE('106qzUSNP7ag8EueNpPzRJ',#8624,$,$,$,#16642,#16652,$,.COLUMN.);
#16627=IFCCOLUMNSTANDARDCASE('1dIQw3OCn0egHBApdJ_Jjr',#8624,$,$,$,#16629,#16639,$,.COLUMN.);
#16666=IFCCOLUMNSTANDARDCASE('0wBBF_zqjE5AFL_fS4wKxE',#8624,$,$,$,#16668,#16678,$,.COLUMN.);
#16679=IFCCOLUMNSTANDARDCASE('1DkLEtm55ACvF3kg3gOm9X',#8624,$,$,$,#16681,#16691,$,.COLUMN.);
#16705=IFCCOLUMNSTANDARDCASE('10CS3cLI12UPxYfN8AZ85T',#8624,$,$,$,#16707,#16717,$,.COLUMN.);
#16718=IFCCOLUMNSTANDARDCASE('2YNYU4EfT2dPZ6MGf$i5rO',#8624,$,$,$,#16720,#16730,$,.COLUMN.);
#16861=IFCCOLUMNSTANDARDCASE('1H4Ojc$iLEN8R50qB6Ac30',#8624,$,$,$,#16863,#16873,$,.COLUMN.);
#16874=IFCCOLUMNSTANDARDCASE('2SZ0j3xsD0uuT6upyBI3ib',#8624,$,$,$,#16876,#16886,$,.COLUMN.);
#16887=IFCCOLUMNSTANDARDCASE('2uLcXkDTX7BPc_nH$PKypt',#8624,$,$,$,#16889,#16899,$,.COLUMN.);
#16991=IFCCOLUMNSTANDARDCASE('2voixFz9v1HRruSIxs6Jmr',#8624,$,$,$,#16993,#17003,$,.COLUMN.);
#18886=IFCCOLUMNSTANDARDCASE('3PA3QqaIj2NwVYGAx1BVpb',#8624,$,$,$,#18888,#18898,$,.COLUMN.);
#19003=IFCCOLUMNSTANDARDCASE('1E3EF3mpH3LBeUoo1Hp2k_',#8624,$,$,$,#19005,#19015,$,.COLUMN.);
#19016=IFCCOLUMNSTANDARDCASE('3GQfpY$_b67QaOw3A7bTTk',#8624,$,$,$,#19018,#19028,$,.COLUMN.);
#19029=IFCCOLUMNSTANDARDCASE('0w7EphRAzCA9tnRJIY$Vh7',#8624,$,$,$,#19031,#19041,$,.COLUMN.);
#22571=IFCCOLUMNSTANDARDCASE('3caxQqrSHAHQM$Gn6odIFp',#8624,$,$,$,#22573,#22583,$,.COLUMN.);
#22662=IFCCOLUMNSTANDARDCASE('3aHUlD_3T1Xeq2e2WLHQHl',#8624,$,$,$,#22664,#22674,$,.COLUMN.);
#22688=IFCCOLUMNSTANDARDCASE('2UAKUVW0P6DAf8AGgOsWcy',#8624,$,$,$,#22690,#22700,$,.COLUMN.);
#16692=IFCCOLUMNSTANDARDCASE('16LkJB_4L5yuzKpuIkZviY',#8624,$,$,$,#16694,#16704,$,.COLUMN.);
#16900=IFCCOLUMNSTANDARDCASE('277F8PKfPCVegZb66IDQos',#8624,$,$,$,#16902,#16912,$,.COLUMN.);
#16913=IFCCOLUMNSTANDARDCASE('2LRkpyGUT7ah0QkiMejXkQ',#8624,$,$,$,#16915,#16925,$,.COLUMN.);
#16926=IFCCOLUMNSTANDARDCASE('1z$9e5bfT0LeSNCBk85YY6',#8624,$,$,$,#16928,#16938,$,.COLUMN.);
#18899=IFCCOLUMNSTANDARDCASE('3bBgn4g394eBL9nuzSUccV',#8624,$,$,$,#18901,#18911,$,.COLUMN.);
#14295=IFCCOLUMNSTANDARDCASE('1bvn3nF3D789usAAd$O_Gb',#8624,$,$,$,#14297,#14307,$,.COLUMN.);
#14503=IFCCOLUMNSTANDARDCASE('2MFGDJY1n8see83aXMhRZP',#8624,$,$,$,#14505,#14515,$,.COLUMN.);
#17004=IFCCOLUMNSTANDARDCASE('0knq931ln58v6K97xD06BL',#8624,$,$,$,#17006,#17016,$,.COLUMN.);
#19286=IFCCOLUMNSTANDARDCASE('2Zbb7amOXDwwGij$$NOg9l',#8624,$,$,$,#19288,#19298,$,.COLUMN.);
#20771=IFCCOLUMNSTANDARDCASE('0F$TwK5gXBdAUdvrMlQnBO',#8624,$,$,$,#20773,#20783,$,.COLUMN.);
#22558=IFCCOLUMNSTANDARDCASE('23hPPOMhD4o9QK4Z5U2E9e',#8624,$,$,$,#22560,#22570,$,.COLUMN.);
#14308=IFCCOLUMNSTANDARDCASE('2zOOpw3_b5oP07AffqxqiL',#8624,$,$,$,#14310,#14320,$,.COLUMN.);
#14386=IFCCOLUMNSTANDARDCASE('0LOvrqPfX87OU00_iPtH4I',#8624,$,$,$,#14388,#14398,$,.COLUMN.);
#14425=IFCCOLUMNSTANDARDCASE('2LSeJrJyLCzBmGw7MQif9W',#8624,$,$,$,#14427,#14437,$,.COLUMN.);
#14464=IFCCOLUMNSTANDARDCASE('0G0Isbqx1EDhgKgPT7O6NY',#8624,$,$,$,#14466,#14476,$,.COLUMN.);
#21493=IFCCOLUMNSTANDARDCASE('2WF1__RJ10Yws4mZqWIQDW',#8624,$,$,$,#21495,#21505,$,.COLUMN.);
#22467=IFCCOLUMNSTANDARDCASE('2A48Fxl8r9ovViDxLo4Y1S',#8624,$,$,$,#22469,#22479,$,.COLUMN.);
#22945=IFCCOLUMNSTANDARDCASE('0SWKHDzPb4PfIXnB85eBMG',#8624,$,$,$,#22947,#22957,$,.COLUMN.);
#22932=IFCCOLUMNSTANDARDCASE('1mW2F6_RX0eBZhIgTzrA$2',#8624,$,$,$,#22934,#22944,$,.COLUMN.);
#22958=IFCCOLUMNSTANDARDCASE('2xIbVCWA9DMBVAk$gioN$Q',#8624,$,$,$,#22960,#22970,$,.COLUMN.);
#19195=IFCCOLUMNSTANDARDCASE('361INbIm54zRiQjc_S08HY',#8624,$,$,$,#19197,#19207,$,.COLUMN.);
#19273=IFCCOLUMNSTANDARDCASE('3tEl9BKmvAPB$Y9WnK13rY',#8624,$,$,$,#19275,#19285,$,.COLUMN.);
#22841=IFCCOLUMNSTANDARDCASE('0_z3jZQA57MPOlDmR66$nr',#8624,$,$,$,#22843,#22853,$,.COLUMN.);
#19390=IFCCOLUMNSTANDARDCASE('3EE$XISPX2XwiTjcjOR0NQ',#8624,$,$,$,#19392,#19402,$,.COLUMN.);
#21649=IFCCOLUMNSTANDARDCASE('2Ub0N8XoT9qhFDzx3al2s$',#8624,$,$,$,#21651,#21661,$,.COLUMN.);
#21989=IFCCOLUMNSTANDARDCASE('0xbxMXO4vBEuyvCbtbDJNJ',#8624,$,$,$,#21991,#22001,$,.COLUMN.);
#22002=IFCCOLUMNSTANDARDCASE('3oBKSeTHP7s8uqpuvbbmTP',#8624,$,$,$,#22004,#22014,$,.COLUMN.);
#22545=IFCCOLUMNSTANDARDCASE('3C8m3TQsz58fkC7eKjAYXa',#8624,$,$,$,#22547,#22557,$,.COLUMN.);
#19925=IFCCOLUMNSTANDARDCASE('0QBXvm0$11gO94qFXCPsA_',#8624,$,$,$,#19927,#19937,$,.COLUMN.);
#22145=IFCCOLUMNSTANDARDCASE('0_9bj3v2L2Ae_1u9t7s3jm',#8624,$,$,$,#22147,#22157,$,.COLUMN.);
#22919=IFCCOLUMNSTANDARDCASE('237EnygDbCgQ8Rtf_r2htT',#8624,$,$,$,#22921,#22931,$,.COLUMN.);
#19808=IFCCOLUMNSTANDARDCASE('1UemrMpi9B1fYB9$J7CRWT',#8624,$,$,$,#19810,#19820,$,.COLUMN.);
#22158=IFCCOLUMNSTANDARDCASE('3gD11Wf_z3d92aAcgSxmqp',#8624,$,$,$,#22160,#22170,$,.COLUMN.);
#19468=IFCCOLUMNSTANDARDCASE('1RuYa7TRDAUv1EQ4vMrg5H',#8624,$,$,$,#19470,#19480,$,.COLUMN.);
#19455=IFCCOLUMNSTANDARDCASE('3Yo83EnYrEJO4NVzkQvHLJ',#8624,$,$,$,#19457,#19467,$,.COLUMN.);
#19639=IFCCOLUMNSTANDARDCASE('1TiA26ww120gCIDlUrc6YN',#8624,$,$,$,#19641,#19651,$,.COLUMN.);
#16419=IFCCOLUMNSTANDARDCASE('0oZNNVY4v7mP4Z$Z61uOZ2',#8624,$,$,$,#16421,#16431,$,.COLUMN.);
#21428=IFCCOLUMNSTANDARDCASE('3YTKrgs8v2dOOyzwyCtEZX',#8624,$,$,$,#21430,#21440,$,.COLUMN.);
#21506=IFCCOLUMNSTANDARDCASE('3IO42HPyzCavQ3JhSByz0N',#8624,$,$,$,#21508,#21518,$,.COLUMN.);
#19860=IFCCOLUMNSTANDARDCASE('1cfKmO4df6Ne$dM2SEiiCe',#8624,$,$,$,#19862,#19872,$,.COLUMN.);
#20355=IFCCOLUMNSTANDARDCASE('05V$DupYD5PPiqgPLIJosn',#8624,$,$,$,#20357,#20367,$,.COLUMN.);
#22906=IFCCOLUMNSTANDARDCASE('2jhNvycoPAS8g2dQY8t1t9',#8624,$,$,$,#22908,#22918,$,.COLUMN.);
#19743=IFCCOLUMNSTANDARDCASE('0w$ZOarQfFHhA_IYw0tuCY',#8624,$,$,$,#19745,#19755,$,.COLUMN.);
#19795=IFCCOLUMNSTANDARDCASE('2RogZ7t494AArU9XgWxXMj',#8624,$,$,$,#19797,#19807,$,.COLUMN.);
#19873=IFCCOLUMNSTANDARDCASE('2dMN$syOb3zfS2CZ1VtoJe',#8624,$,$,$,#19875,#19885,$,.COLUMN.);
#22054=IFCCOLUMNSTANDARDCASE('34RNbQNy12rwD1B7xSIkAm',#8624,$,$,$,#22056,#22066,$,.COLUMN.);
#22532=IFCCOLUMNSTANDARDCASE('3gGv0UNJLC1AmFbNU3CDmP',#8624,$,$,$,#22534,#22544,$,.COLUMN.);
#19377=IFCCOLUMNSTANDARDCASE('224UQXyhbCwva0i7f3oxNK',#8624,$,$,$,#19379,#19389,$,.COLUMN.);
#22454=IFCCOLUMNSTANDARDCASE('3TiKBxTjDE$haW31o2cbmd',#8624,$,$,$,#22456,#22466,$,.COLUMN.);
#22828=IFCCOLUMNSTANDARDCASE('0yFCGFG_H99wi5JEswkuun',#8624,$,$,$,#22830,#22840,$,.COLUMN.);
#19442=IFCCOLUMNSTANDARDCASE('2BAilwokL79OVMESX5rpvM',#8624,$,$,$,#19444,#19454,$,.COLUMN.);
#19730=IFCCOLUMNSTANDARDCASE('08ZrYwGMz9nBsPXY1bfLu_',#8624,$,$,$,#19732,#19742,$,.COLUMN.);
#21441=IFCCOLUMNSTANDARDCASE('1nd$Sivnv26QMikU9nLwwt',#8624,$,$,$,#21443,#21453,$,.COLUMN.);
#22519=IFCCOLUMNSTANDARDCASE('1eJXl0SoD4_fvp_xZERGuR',#8624,$,$,$,#22521,#22531,$,.COLUMN.);
#22067=IFCCOLUMNSTANDARDCASE('3sokO1X3v2FuG75MXlNQNB',#8624,$,$,$,#22069,#22079,$,.COLUMN.);
#19626=IFCCOLUMNSTANDARDCASE('1wzEBMX85AuwirgSp4fEv9',#8624,$,$,$,#19628,#19638,$,.COLUMN.);
#20823=IFCCOLUMNSTANDARDCASE('3XU7VPk1D7lfdPWmKrL5A7',#8624,$,$,$,#20825,#20835,$,.COLUMN.);
#20836=IFCCOLUMNSTANDARDCASE('2MBhOPE0DEZfrSqNDhV1rg',#8624,$,$,$,#20838,#20848,$,.COLUMN.);
#16432=IFCCOLUMNSTANDARDCASE('31W0NYFYf21f4A5qBsHzxW',#8624,$,$,$,#16434,#16444,$,.COLUMN.);
#16731=IFCCOLUMNSTANDARDCASE('1iUApZaL95AQ538vs0y9cX',#8624,$,$,$,#16733,#16743,$,.COLUMN.);
#19429=IFCCOLUMNSTANDARDCASE('3Z3YsqTkjAzvbW8K_mwfUH',#8624,$,$,$,#19431,#19441,$,.COLUMN.);
#19717=IFCCOLUMNSTANDARDCASE('33sn9c9TjFogQ7UkbGZTLK',#8624,$,$,$,#19719,#19729,$,.COLUMN.);
#22171=IFCCOLUMNSTANDARDCASE('3dysQtek50cu0deEJ6R0Z0',#8624,$,$,$,#22173,#22183,$,.COLUMN.);
#21454=IFCCOLUMNSTANDARDCASE('0cjtMNU9j4xfGWo0wl7dxW',#8624,$,$,$,#21456,#21466,$,.COLUMN.);
#20264=IFCCOLUMNSTANDARDCASE('1ciD7cCDn1cRxCjow86djN',#8624,$,$,$,#20266,#20276,$,.COLUMN.);
#21519=IFCCOLUMNSTANDARDCASE('2zeNNhnRnAMQdvdGsUlhh3',#8624,$,$,$,#21521,#21531,$,.COLUMN.);
#20277=IFCCOLUMNSTANDARDCASE('0Dm7z6P997zhrXBJsZ_7ee',#8624,$,$,$,#20279,#20289,$,.COLUMN.);
#20368=IFCCOLUMNSTANDARDCASE('3MTXvUd05FWwy9LkXD21d9',#8624,$,$,$,#20370,#20380,$,.COLUMN.);
#16796=IFCCOLUMNSTANDARDCASE('2sufSic4v3uAd15LnK7yRN',#8624,$,$,$,#16798,#16808,$,.COLUMN.);
#16744=IFCCOLUMNSTANDARDCASE('3ecTYzIIj8$9r0IEgeQvUm',#8624,$,$,$,#16746,#16756,$,.COLUMN.);
#19364=IFCCOLUMNSTANDARDCASE('1hWdYKXcD92uBPdoHEO_RB',#8624,$,$,$,#19366,#19376,$,.COLUMN.);
#19416=IFCCOLUMNSTANDARDCASE('10SmupVMH0FgrgxSGF8USc',#8624,$,$,$,#19418,#19428,$,.COLUMN.);
#9735=IFCCOLUMNSTANDARDCASE('3m$H8XwiL5tP1u0xR6cXmC',#8624,$,$,$,#9737,#9747,$,.COLUMN.);
#9761=IFCCOLUMNSTANDARDCASE('0KVJ2PfcjAsADImmwx2Jk9',#8624,$,$,$,#9763,#9773,$,.COLUMN.);
#12171=IFCCOLUMNSTANDARDCASE('0XL3j9DUvBIffhBDVXJigC',#8624,$,$,$,#12173,#12183,$,.COLUMN.);
#14737=IFCCOLUMNSTANDARDCASE('0CqK6Wshn1FBgHdxh$ZkLD',#8624,$,$,$,#14739,#14749,$,.COLUMN.);
#14763=IFCCOLUMNSTANDARDCASE('2o$tCXSr1BsuF3hhAZupog',#8624,$,$,$,#14765,#14775,$,.COLUMN.);
#17199=IFCCOLUMNSTANDARDCASE('0I5B3MNHHCdgBCDJ7rznaj',#8624,$,$,$,#17201,#17211,$,.COLUMN.);
#12002=IFCCOLUMNSTANDARDCASE('38IpAde1L2JuqE5fI6wibc',#8624,$,$,$,#12004,#12014,$,.COLUMN.);
#12028=IFCCOLUMNSTANDARDCASE('3aUooP2pT1OB$7hBN6i7s_',#8624,$,$,$,#12030,#12040,$,.COLUMN.);
#12054=IFCCOLUMNSTANDARDCASE('24VqK31LrFEQ5gfy6gd8f9',#8624,$,$,$,#12056,#12066,$,.COLUMN.);
#12067=IFCCOLUMNSTANDARDCASE('28UlS17M9DZP3vGRLyVnXX',#8624,$,$,$,#12069,#12079,$,.COLUMN.);
#12093=IFCCOLUMNSTANDARDCASE('04AD7x4TfEiQkdNzGLbGSH',#8624,$,$,$,#12095,#12105,$,.COLUMN.);
#12119=IFCCOLUMNSTANDARDCASE('3HB4Sid4b8BOwUdGdd0Qyz',#8624,$,$,$,#12121,#12131,$,.COLUMN.);
#12145=IFCCOLUMNSTANDARDCASE('1VbXdkgvP9a9D48YDX2z2R',#8624,$,$,$,#12147,#12157,$,.COLUMN.);
#12210=IFCCOLUMNSTANDARDCASE('3yCQX9BcbBC80CbB0qtv79',#8624,$,$,$,#12212,#12222,$,.COLUMN.);
#12236=IFCCOLUMNSTANDARDCASE('2UXWUtNIb9BBRkmqA6i$a0',#8624,$,$,$,#12238,#12248,$,.COLUMN.);
#14529=IFCCOLUMNSTANDARDCASE('0OaR25BP17x9BQmO4mDX9D',#8624,$,$,$,#14531,#14541,$,.COLUMN.);
#14555=IFCCOLUMNSTANDARDCASE('1PiPKN7gT4sPSY6$AdJIF9',#8624,$,$,$,#14557,#14567,$,.COLUMN.);
#14581=IFCCOLUMNSTANDARDCASE('1r16XEJlD9WfSEBQv90jcs',#8624,$,$,$,#14583,#14593,$,.COLUMN.);
#17121=IFCCOLUMNSTANDARDCASE('3SW5GalNj2aun9T$SJmHk6',#8624,$,$,$,#17123,#17133,$,.COLUMN.);
#17225=IFCCOLUMNSTANDARDCASE('3uPPaXaV91jQKBP4$kvrLe',#8624,$,$,$,#17227,#17237,$,.COLUMN.);
#21467=IFCCOLUMNSTANDARDCASE('2pvGzef49B5h1fsE_Pvflw',#8624,$,$,$,#21469,#21479,$,.COLUMN.);
#21675=IFCCOLUMNSTANDARDCASE('1QX_0PXwvD6ghms7HidXFu',#8624,$,$,$,#21677,#21687,$,.COLUMN.);
#22288=IFCCOLUMNSTANDARDCASE('1sT$izsZPFOxtukBZzj35p',#8624,$,$,$,#22290,#22300,$,.COLUMN.);
#22340=IFCCOLUMNSTANDARDCASE('3vkolibub8ABsR$ldJUp9R',#8624,$,$,$,#22342,#22352,$,.COLUMN.);
#20381=IFCCOLUMNSTANDARDCASE('2VEr2rDrLEHPLStJDmGLUv',#8624,$,$,$,#20383,#20393,$,.COLUMN.);
#22119=IFCCOLUMNSTANDARDCASE('2DjW_93Rr0nfNGNrnBlNhB',#8624,$,$,$,#22121,#22131,$,.COLUMN.);
#16757=IFCCOLUMNSTANDARDCASE('1hVtZ4RwT0FeOPN2ZW5ZTo',#8624,$,$,$,#16759,#16769,$,.COLUMN.);
#19977=IFCCOLUMNSTANDARDCASE('3i949B2OX2EfX_4NcPiEc3',#8624,$,$,$,#19979,#19989,$,.COLUMN.);
#22314=IFCCOLUMNSTANDARDCASE('3JsuWmbxPBxBpEjR_WnXxB',#8624,$,$,$,#22316,#22326,$,.COLUMN.);
#19665=IFCCOLUMNSTANDARDCASE('0s6TjLmijBA8dFWsqqbkz_',#8624,$,$,$,#19667,#19677,$,.COLUMN.);
#19678=IFCCOLUMNSTANDARDCASE('3yUahd4ZX6Ow6Gj6WPerFZ',#8624,$,$,$,#19680,#19690,$,.COLUMN.);
#12899=IFCCOLUMNSTANDARDCASE('0qMedpax50wwMc1RebvL3X',#8624,$,$,$,#12901,#12911,$,.COLUMN.);
#16445=IFCCOLUMNSTANDARDCASE('2bWug9sVP23h6sah9EbfH1',#8624,$,$,$,#16447,#16457,$,.COLUMN.);
#20732=IFCCOLUMNSTANDARDCASE('0ftIiW0JT3CfNLxznwzq8n',#8624,$,$,$,#20734,#20744,$,.COLUMN.);
#12808=IFCCOLUMNSTANDARDCASE('0rk$FbYQr2avGsGM4Y3V1$',#8624,$,$,$,#12810,#12820,$,.COLUMN.);
#12847=IFCCOLUMNSTANDARDCASE('3AneG5$_D899tzz$aB$zh2',#8624,$,$,$,#12849,#12859,$,.COLUMN.);
#12834=IFCCOLUMNSTANDARDCASE('1BYW$J7HX2JPEr2AV$xXNJ',#8624,$,$,$,#12836,#12846,$,.COLUMN.);
#12873=IFCCOLUMNSTANDARDCASE('0zwmsyhdD8thJNJ9lq_Jmc',#8624,$,$,$,#12875,#12885,$,.COLUMN.);
#13016=IFCCOLUMNSTANDARDCASE('2WJ6kbO_TB6vqnKBe1bbmK',#8624,$,$,$,#13018,#13028,$,.COLUMN.);
#15335=IFCCOLUMNSTANDARDCASE('3NoMKXZ8bE7PqslsU8IF0S',#8624,$,$,$,#15337,#15347,$,.COLUMN.);
#15387=IFCCOLUMNSTANDARDCASE('3J7XZ3Kmz46gKJhRS6m3GO',#8624,$,$,$,#15389,#15399,$,.COLUMN.);
#18756=IFCCOLUMNSTANDARDCASE('2YkzXtYKbA1OJZC3st$8$3',#8624,$,$,$,#18758,#18768,$,.COLUMN.);
#12782=IFCCOLUMNSTANDARDCASE('1015AEnN51V9XOqpUb1XsV',#8624,$,$,$,#12784,#12794,$,.COLUMN.);
ENDSEC;